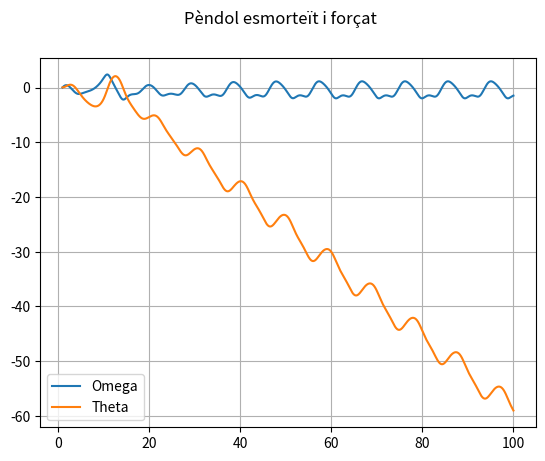
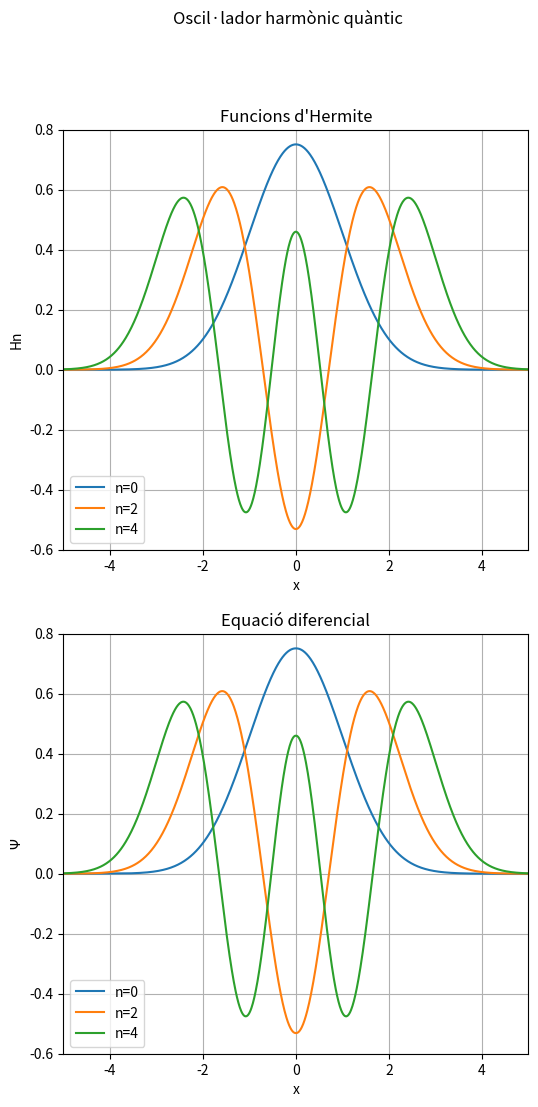
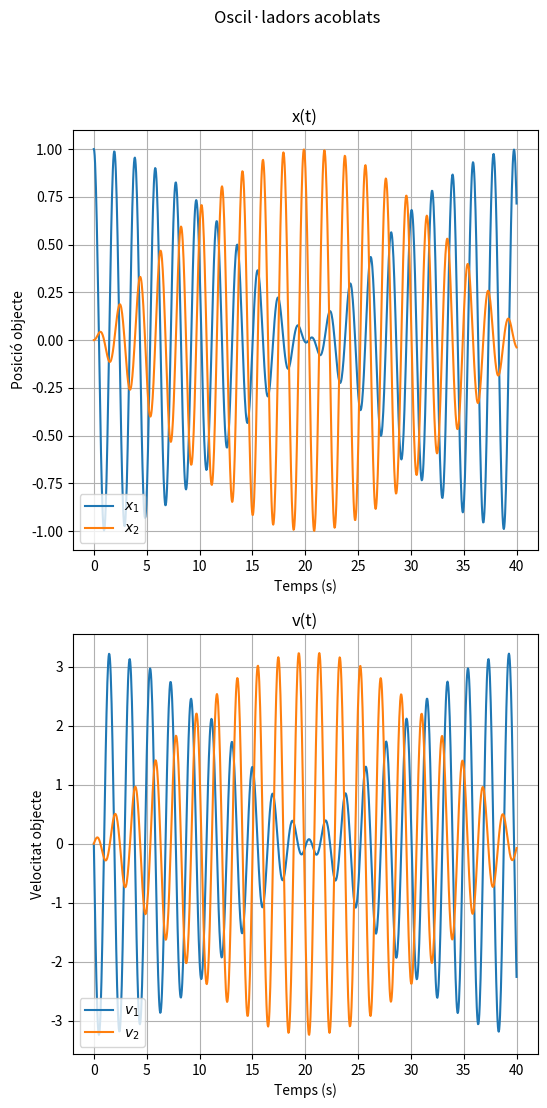
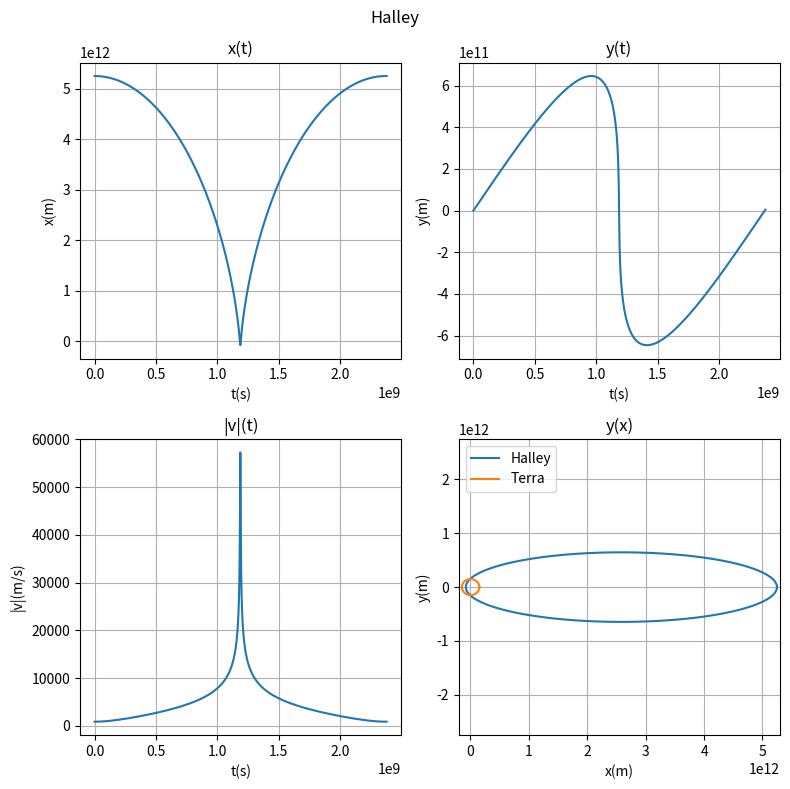
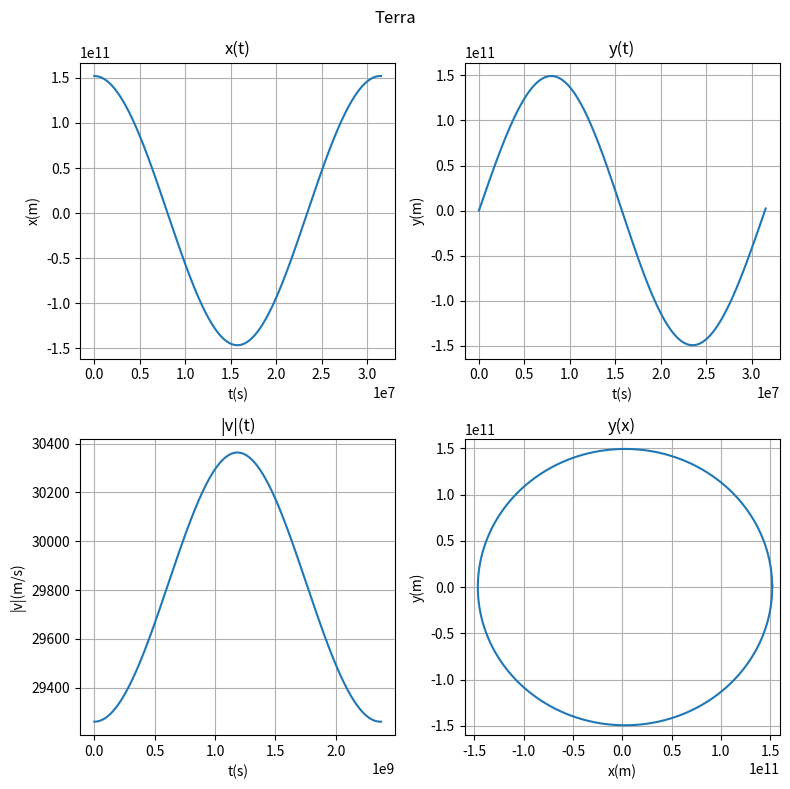

These figures' Python source, in order:
# -*- coding: utf-8 -*-
"""
Created on Mon Nov  3 10:56:25 2025

[redacted]
"""

import numpy as np
import scipy.integrate as spi
import matplotlib.pyplot as plt
from scipy.special import eval_hermite
from scipy.special import factorial

#4.1
def eq41(y, t):
# y[0] omega (theta prima)
# y[1] theta
# return omegaprima, thetaprima
    return -g/L*np.sin(y[1])+(-b*y[0]+A*np.cos(Omega*t))/(m*L**2) , y[0]
#Defineixo la ecuació diferencial

g = 1
L = 1
Omega = 0.666
b = 0.5
m = 1
A = 1.35
#Variables

t = np.linspace(1, 100, 10000)
ci = [0, 0.01*np.pi]
res = spi.odeint(eq41, ci, t)
#Soluciono la equdif

plt.figure()
plt.suptitle("Pèndol esmorteït i forçat")
plt.plot(t, res[:, 0], label = "Omega")
plt.plot(t, res[:, 1], label = "Theta")
plt.grid(True)
plt.legend(loc="lower left")
#Grafico

#4.2
def eq42(psi, x):
# psi[0] = psi
# psi[1] = psiprima
    return psi[1], -B*((2*n+1)-B*x**2)*psi[0]
#Defineixo la ecuació diferencial

B = 1
x = np.linspace(-5, 5, 1000)
x1 = np.linspace(0, 5, 500)
x2 = np.linspace(0, -5, 500)
ci = np.array([[0.751126, 0.], [-0.531125, 0.], [0.459969, 0.]])
#Separo x en dos arrays, un creixent i un decreixent. Creo un array d'arrays indexats que recorrerà un bucle

plt.figure(figsize=(6, 12))
plt.suptitle("Oscil·lador harmònic quàntic")

for n in range (0, 5, 2):
    H =  eval_hermite(n, x)
    funcionsHerm = (2**n*factorial(n)*(np.pi)**(1/2))**(-1/2)*np.exp(-x**2/2)*H
    plt.subplot(211)
    plt.title("Funcions d'Hermite")
    plt.grid(True)
    plt.xlabel("x")
    plt.ylabel("Hn")
    plt.plot(x, funcionsHerm, label = f"n={n}")
    plt.legend(loc="lower left")
    plt.ylim(-0.6, 0.8)
    plt.xlim(-5, 5)
    #Grafico les funcions d'Hermite
    
    cin = ci[n//2]
    #Faig servir les c.i. indexades
    res1 = spi.odeint(eq42, cin, x1)
    res2 = spi.odeint(eq42, cin, x2)
    #Resolc les equacions diferencials per x<0 i x>0 per separat
    res2inv = res2[::-1, :]
    #Inverteixo la solució negativa per que vagi de -5 a 0
    res = np.vstack((res2inv, res1))
    #Ajunto els dos arrays de la solució
    plt.subplot(212)
    plt.title("Equació diferencial")
    plt.grid(True)
    plt.xlabel("x")
    plt.ylabel(r"$\Psi$")
    plt.plot(x, res[:, 0], label = f"n={n}")
    plt.legend(loc="lower left")
    plt.ylim(-0.6, 0.8)
    plt.xlim(-5, 5)
    #Grafico

#4.3
def eq43(x, t):
# x[0] = x1
# x[1] = v1
# x[2] = x2
# x[3] = v2
    return x[1], (k2*x[2]-(k1+k2)*x[0])/m, x[3], (k2*x[0]-(k1+k2)*x[2])/m
#Defineixo les ecuacions diferencials

m = 1
k1 = 10
k2 = 0.5
#Variables 

ci = [1, 0, 0, 0]
t = np.linspace(0, 40, 1000)
res = spi.odeint(eq43, ci, t)
#Soluciono la ecuació

plt.figure(figsize=(6, 12))
plt.suptitle("Oscil·ladors acoblats")
plt.tight_layout()
plt.subplot(211)
plt.title("x(t)")
plt.xlabel("Temps (s)")
plt.ylabel("Posició objecte")
plt.grid(True)
plt.plot(t, res[:, 0], label = r"$x_1$")
plt.plot(t, res[:, 2], label = r"$x_2$")
plt.legend(loc="lower left")
#Gràfic de la posició

plt.subplot(212)
plt.title("v(t)")
plt.xlabel("Temps (s)")
plt.ylabel("Velocitat objecte")
plt.grid(True)
plt.plot(t, res[:, 1], label = r"$v_1$")
plt.plot(t, res[:, 3], label = r"$v_2$")
plt.legend(loc="lower left")
#Gràfic de la velocitat

#4.4
def eq44(x, t):
# x[0] = x
# x[1] = vx
# x[2] = y
# x[3] = vy
    return x[1], -(G*M*x[0])/((x[0]**2 + x[2]**2)**(3/2)), x[3], -(G*M*x[2])/((x[0]**2 + x[2]**2)**(3/2)) 
#Defineixo les equacions diferencials

G = 6.67e-11 
M = 1.9891e30 
au = 1.49598e11 
#Dades generals

aphelionH = 35.082 * au
velapH = 0.869e3 
TH = 3.15576e7 * 75.32
#Dades Halley

aphelionT = 1.0167 * au
velapT = 29260
TT = 365.2564 * 24 * 60 * 60
#Dades Terra

ciH = (aphelionH, 0, 0, velapH)
tH = np.linspace(0, TH, 10000)
solH = spi.odeint(eq44, ciH, tH)
vH = np.sqrt(solH[:, 1] **2 + solH[:, 3] **2)
#Solucins Halley

ciT = (aphelionT, 0, 0, velapT)
tT = np.linspace(0, TT, 10000)
solT = spi.odeint(eq44, ciT, tT)
vT = np.sqrt(solT[:, 1] **2 + solT[:, 3] **2)
#Solucins Terra

plt.figure(figsize=(8, 8))
plt.suptitle("Halley")
plt.subplot(221)
plt.title("x(t)")
plt.xlabel("t(s)")
plt.ylabel("x(m)")
plt.grid(True)
plt.plot(tH, solH[:, 0])
plt.subplot(222)
plt.title("y(t)")
plt.xlabel("t(s)")
plt.ylabel("y(m)")
plt.grid(True)
plt.plot(tH, solH[:, 2])
plt.subplot(223)
plt.title("|v|(t)")
plt.xlabel("t(s)")
plt.ylabel("|v|(m/s)")
plt.grid(True)
plt.plot(tH, vH)
plt.subplot(224)
plt.title("y(x)")
plt.xlabel("x(m)")
plt.ylabel("y(m)")
plt.grid(True)
plt.plot(solH[:, 0], solH[:, 2], label = "Halley")
plt.plot(solT[:, 0], solT[:, 2], label = "Terra")
plt.legend(loc="upper left")
plt.xlim(-2e11, 5.3e12)
plt.ylim(-2.75e12, 2.75e12)
plt.tight_layout()
#Gràfics Halley

plt.figure(figsize=(8, 8))
plt.suptitle("Terra")
plt.subplot(221)
plt.title("x(t)")
plt.xlabel("t(s)")
plt.ylabel("x(m)")
plt.grid(True)
plt.plot(tT, solT[:, 0])
plt.subplot(222)
plt.title("y(t)")
plt.xlabel("t(s)")
plt.ylabel("y(m)")
plt.grid(True)
plt.plot(tT, solT[:, 2])
plt.subplot(223)
plt.title("|v|(t)")
plt.xlabel("t(s)")
plt.ylabel("|v|(m/s)")
plt.grid(True)
plt.plot(tH, vT)
plt.subplot(224)
plt.title("y(x)")
plt.xlabel("x(m)")
plt.ylabel("y(m)")
plt.grid(True)
plt.plot(solT[:, 0], solT[:, 2])
plt.xlim(-1.6e11, 1.6e11)
plt.ylim(-1.6e11, 1.6e11)
plt.tight_layout()
#Gràfics Terra
